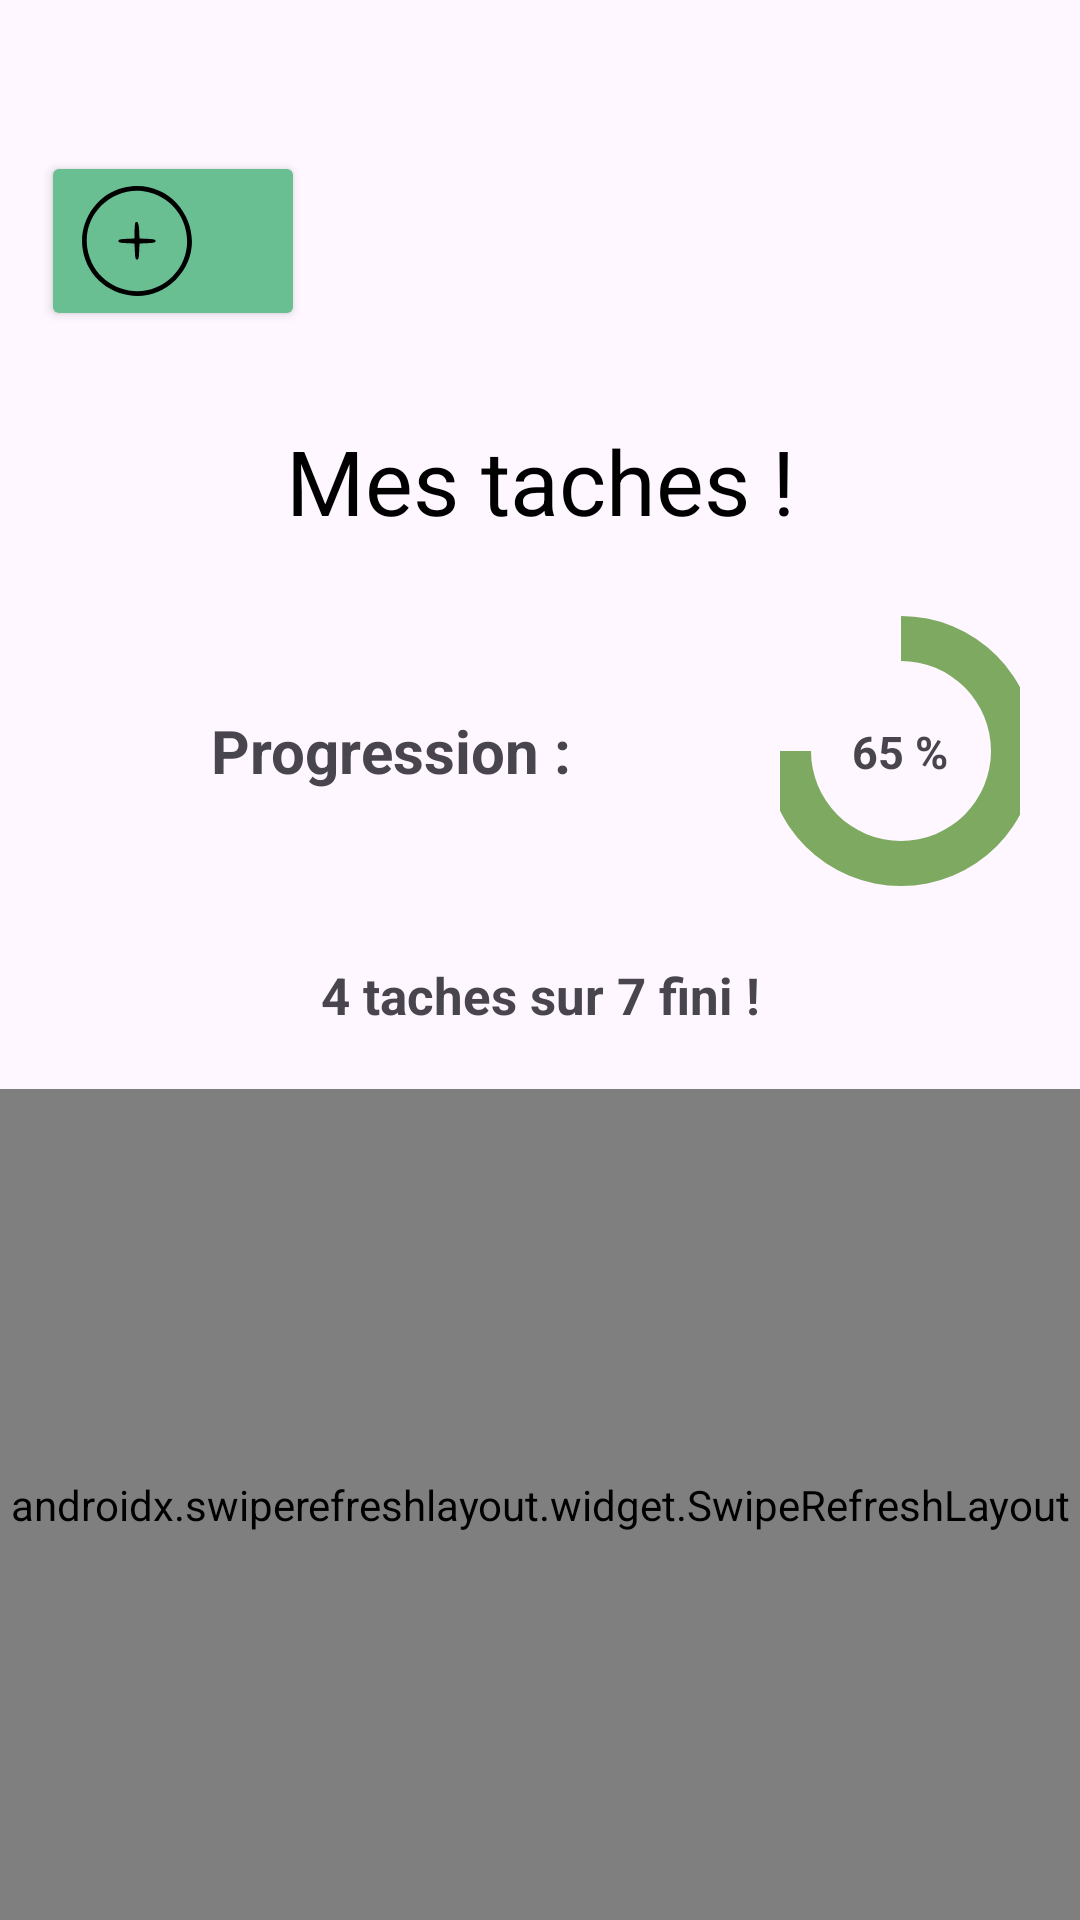

Android layout source for this screen:
<!-- AndroidManifest.xml: application theme Theme.FamilyApp -->
<!-- res/layout/fragment_manage_task.xml -->
<?xml version="1.0" encoding="utf-8"?>
<androidx.constraintlayout.widget.ConstraintLayout xmlns:android="http://schemas.android.com/apk/res/android"
    xmlns:app="http://schemas.android.com/apk/res-auto"
    android:layout_width="match_parent"
    android:layout_height="match_parent"
    xmlns:tools="http://schemas.android.com/tools">
    


    <TextView
        android:id="@+id/title_manage_task"
        android:layout_width="wrap_content"
        android:layout_height="wrap_content"
        android:text="@string/manage_tasks"
        android:textColor="@color/black"
        android:textSize="30sp"
        app:layout_constraintEnd_toEndOf="parent"
        app:layout_constraintStart_toStartOf="parent"
        app:layout_constraintTop_toTopOf="parent"
        android:layout_marginTop="140dp"/>


    <Button
        android:id="@+id/add_task_button"
        android:layout_width="wrap_content"
        android:layout_height="wrap_content"
        android:backgroundTint="@color/primary_buttons"
        android:drawableLeft="@drawable/plus"
        android:drawablePadding="8dp"
        app:layout_constraintBottom_toTopOf="@+id/ln_progression"
        app:layout_constraintEnd_toStartOf="@+id/title_manage_task"
        app:layout_constraintStart_toStartOf="parent"
        app:layout_constraintTop_toTopOf="parent"
        android:layout_marginBottom="40dp"
        android:layout_marginStart="20dp" />



    <Spinner
        android:id="@+id/filter_spinner"
        android:layout_width="wrap_content"
        android:layout_height="wrap_content"
        style="@style/CustomSpinnerStyle"
        app:layout_constraintBottom_toTopOf="@+id/ln_progression"
        app:layout_constraintEnd_toEndOf="parent"
        app:layout_constraintStart_toEndOf="@+id/title_manage_task"
        app:layout_constraintTop_toTopOf="parent"
        android:layout_marginBottom="40dp"
        android:layout_marginStart="20dp" />





    <LinearLayout
        android:id="@+id/ln_progression"
        android:layout_width="match_parent"
        android:layout_height="wrap_content"
        android:orientation="horizontal"
        app:layout_constraintEnd_toEndOf="parent"
        app:layout_constraintStart_toStartOf="parent"
        app:layout_constraintTop_toBottomOf="@+id/title_manage_task"
        android:gravity="center_vertical"
        android:layout_marginTop="20dp">

        <TextView
            android:id="@+id/progression"
            android:layout_width="wrap_content"
            android:layout_height="wrap_content"
            android:gravity="center"
            android:text="@string/progress"
            android:textSize="20sp"
            android:textStyle="bold"
            android:layout_marginHorizontal="70dp"
            />

        <androidx.constraintlayout.widget.ConstraintLayout
            android:id="@+id/constraintLayout"
            android:layout_width="wrap_content"
            android:layout_height="wrap_content"
            app:layout_constraintHorizontal_bias="0.5"
            android:layout_marginEnd="20dp"
            app:layout_constraintBottom_toBottomOf="parent"
            app:layout_constraintEnd_toEndOf="parent"
            app:layout_constraintStart_toStartOf="parent"
            app:layout_constraintTop_toTopOf="parent">


            <ProgressBar
                android:id="@+id/background_progressbar"
                style="?android:attr/progressBarStyleHorizontal"
                android:layout_width="100dp"
                android:layout_height="100dp"
                android:indeterminate="false"
                android:max="100"
                android:progress="100"
                android:progressDrawable="@drawable/stats_full"
                app:layout_constraintHorizontal_bias="0.5"
                app:layout_constraintBottom_toBottomOf="parent"
                app:layout_constraintEnd_toEndOf="parent"
                app:layout_constraintStart_toStartOf="parent"
                app:layout_constraintTop_toTopOf="parent" />


            <ProgressBar
                android:id="@+id/stats_progressbar"
                style="?android:attr/progressBarStyleHorizontal"
                android:layout_width="100dp"
                android:layout_height="100dp"
                android:indeterminate="false"
                android:max="100"
                android:progress="75"
                android:progressDrawable="@drawable/stats_progress"
                app:layout_constraintBottom_toBottomOf="parent"
                app:layout_constraintEnd_toEndOf="parent"
                app:layout_constraintHorizontal_bias="0.5"
                app:layout_constraintStart_toStartOf="parent"
                app:layout_constraintTop_toTopOf="parent" />

            <TextView
                android:id="@+id/pourcentage"
                android:layout_width="wrap_content"
                android:layout_height="wrap_content"
                android:text="65 %"
                android:textSize="15sp"
                android:textStyle="bold"
                app:layout_constraintBottom_toBottomOf="parent"
                app:layout_constraintEnd_toEndOf="parent"
                app:layout_constraintStart_toStartOf="parent"
                app:layout_constraintTop_toTopOf="parent" />

        </androidx.constraintlayout.widget.ConstraintLayout>

    </LinearLayout>

    <TextView
        android:id="@+id/tachesfini"
        android:layout_width="wrap_content"
        android:layout_height="wrap_content"
        android:text="4 taches sur 7 fini !"
        android:textSize="17sp"
        android:textStyle="bold"
        android:layout_marginTop="20dp"
        app:layout_constraintEnd_toEndOf="parent"
        app:layout_constraintStart_toStartOf="parent"
        app:layout_constraintTop_toBottomOf="@+id/ln_progression" />


    <androidx.swiperefreshlayout.widget.SwipeRefreshLayout
        android:layout_marginTop="20dp"
        android:id="@+id/task_fragment_manage"
        android:layout_width="match_parent"
        android:layout_height="0dp"
        app:layout_constraintTop_toBottomOf="@+id/tachesfini"
        app:layout_constraintBottom_toBottomOf="parent">

        <androidx.recyclerview.widget.RecyclerView
            android:id="@+id/list_tasks_rv"
            android:layout_width="match_parent"
            android:layout_height="match_parent"
            android:nestedScrollingEnabled="true"
            android:scrollbars="vertical"
            tools:listitem="@layout/task_rv_cell" />
    </androidx.swiperefreshlayout.widget.SwipeRefreshLayout>


</androidx.constraintlayout.widget.ConstraintLayout>
<!-- res/layout/task_rv_cell.xml (included above) -->
<androidx.cardview.widget.CardView
    xmlns:android="http://schemas.android.com/apk/res/android"
    xmlns:cardview="http://schemas.android.com/apk/res-auto"
    android:id="@+id/card_view_task"
    android:layout_width="match_parent"
    android:layout_height="wrap_content"
    android:layout_marginBottom="15dp"
    android:layout_marginHorizontal="20dp"
    cardview:cardCornerRadius="16dp"
    cardview:cardElevation="2dp"
    android:padding="16dp">

    <LinearLayout
        android:layout_width="match_parent"
        android:layout_height="wrap_content"
        android:orientation="vertical">

        <LinearLayout
            android:layout_width="match_parent"
            android:layout_height="wrap_content"
            android:orientation="vertical"
            android:gravity="center"
            android:padding="16dp">

            <TextView
                android:id="@+id/task_name"
                android:layout_width="wrap_content"
                android:layout_height="0dp"
                android:paddingBottom="20dp"
                android:layout_weight="1"
                android:text="Nom de la tâche"
                android:textSize="25sp"
                android:textStyle="bold"
                android:textColor="@color/black"
                android:gravity="center_vertical" />

            <TextView
                android:id="@+id/user_task"
                android:layout_width="wrap_content"
                android:layout_height="0dp"
                android:paddingBottom="20dp"
                android:layout_weight="1"
                android:text=""
                android:textSize="20sp"
                android:textStyle="bold"
                android:textColor="@color/black" />



            <ImageButton
                android:id="@+id/task_unfold_button"
                android:layout_width="25dp"
                android:layout_height="wrap_content"
                android:src="@drawable/down_button" />
        </LinearLayout>

        <LinearLayout
            android:id="@+id/task_details_section"
            android:layout_width="match_parent"
            android:layout_height="wrap_content"
            android:orientation="vertical"
            android:paddingTop="8dp">


                <ImageView
                    android:id="@+id/edit_task_button"
                    android:layout_width="24dp"
                    android:layout_height="24dp"
                    android:layout_gravity="center"
                    android:contentDescription="Modifier"
                    android:src="@drawable/baseline_edit_24" />


            <TextView
            android:id="@+id/task_description"
            android:gravity="center"
            android:layout_width="match_parent"
            android:layout_height="wrap_content"
            android:text="Description de la tâche ici..."
            android:textSize="18sp"
            android:textStyle="bold"
            android:textColor="@color/black" />

        <TextView
            android:id="@+id/task_due_date"
            android:layout_width="match_parent"
            android:gravity="center"
            android:layout_height="wrap_content"
            android:text="Date limite : 2025-01-25"
            android:textSize="18sp"
            android:textStyle="bold"
            android:textColor="@color/black" />

            <LinearLayout
                android:layout_width="match_parent"
                android:layout_height="wrap_content"
                android:orientation="horizontal"
                android:gravity="center"
                android:paddingTop="8dp"
                android:layout_marginVertical="10dp">

                <Button
                    android:id="@+id/button_done"
                    android:layout_width="wrap_content"
                    android:layout_height="wrap_content"
                    android:text="Fini"
                    android:textSize="16sp"
                    android:textStyle="bold"
                    android:textColor="@color/white"
                    android:backgroundTint="@color/primary_buttons" />

                <Button
                    android:id="@+id/button_in_progress"
                    android:layout_width="wrap_content"
                    android:layout_height="wrap_content"
                    android:text="En cours"
                    android:layout_marginHorizontal="15dp"
                    android:textSize="16sp"
                    android:textStyle="bold"
                    android:textColor="@color/white"
                    android:backgroundTint="@color/primary_yellow" />

                <Button
                    android:id="@+id/button_to_do"
                    android:layout_width="wrap_content"
                    android:layout_height="wrap_content"
                    android:text="À faire"
                    android:textSize="16sp"
                    android:textStyle="bold"
                    android:textColor="@color/white"
                    android:backgroundTint="@color/primary_red" />
            </LinearLayout>
    </LinearLayout>
</LinearLayout>
</androidx.cardview.widget.CardView>
<!-- resources referenced by this layout -->
<resources>
  <color name="black">#FF000000</color>
  <color name="primary_buttons">#69BF92</color>
  <color name="primary_red">#BB8787</color>
  <color name="primary_yellow">#BBB287</color>
  <color name="white">#FFFFFFFF</color>
  <!-- drawable down_button (drawable) -->
  <vector xmlns:android="http://schemas.android.com/apk/res/android"
      android:width="25dp"
      android:height="25dp"
      android:viewportWidth="100"
      android:viewportHeight="100">
    <path
        android:pathData="M38.6,5.6c-22.5,5.4 -37.6,28.6 -33.8,51.7 6.2,36.7 51.2,51.3 77.3,25.2 32.9,-33 1.8,-87.9 -43.5,-76.9zM60.5,9.5c31.2,8.1 41.8,47.3 19.1,70.1 -24.1,24 -65.1,10.7 -70.9,-23 -5,-29.5 22.6,-54.6 51.8,-47.1z"
        android:fillColor="#000000"
        android:strokeColor="#00000000"/>
    <path
        android:pathData="M28.4,43.1c-0.4,0.7 4,5.8 10.5,12.3l11.1,11.1 11.2,-11.2c8.9,-9 11,-11.5 10,-12.5 -1,-1 -3.3,0.8 -11.2,8.7l-10,10 -9.8,-9.8c-5.3,-5.3 -10,-9.7 -10.4,-9.7 -0.4,-0 -1,0.5 -1.4,1.1z"
        android:fillColor="#000000"
        android:strokeColor="#00000000"/>
  </vector>
  <!-- drawable plus (drawable) -->
  <vector xmlns:android="http://schemas.android.com/apk/res/android"
      android:width="40dp"
      android:height="40dp"
      android:viewportWidth="100"
      android:viewportHeight="100">
    <path
        android:pathData="M38.6,5.6c-22.5,5.4 -37.6,28.6 -33.8,51.7 6.2,36.7 51.2,51.3 77.3,25.2 32.9,-33 1.8,-87.9 -43.5,-76.9zM60.5,9.5c31.2,8.1 41.8,47.3 19.1,70.1 -24.1,24 -65.1,10.7 -70.9,-23 -5,-29.5 22.6,-54.6 51.8,-47.1z"
        android:fillColor="#000000"
        android:strokeColor="#00000000"/>
    <path
        android:pathData="M48.7,34.6c-0.4,0.4 -0.7,3.6 -0.7,7l0,6.3 -6.7,0.3c-5.3,0.2 -6.8,0.6 -6.8,1.8 0,1.2 1.5,1.6 6.7,1.8l6.7,0.3 0.3,6.7c0.2,5.2 0.6,6.7 1.8,6.7 1.2,-0 1.6,-1.5 1.8,-6.7l0.3,-6.7 6.7,-0.3c5.2,-0.2 6.7,-0.6 6.7,-1.8 0,-1.2 -1.5,-1.6 -6.7,-1.8l-6.7,-0.3 -0.3,-6.6c-0.3,-6.1 -1.4,-8.4 -3.1,-6.7z"
        android:fillColor="#000000"
        android:strokeColor="#00000000"/>
  </vector>
  <!-- drawable stats_full (drawable) -->
  <?xml version="1.0" encoding="utf-8"?>
  <rotate xmlns:android="http://schemas.android.com/apk/res/android"
      android:fromDegrees="270"
      android:toDegrees="270">
      <shape
          android:innerRadius="30dp"
          android:shape="ring"
          android:thickness="15dp"
          android:useLevel="true">
          <solid android:color="@color/neutral_buttons" />
      </shape>
  </rotate>
  <!-- drawable stats_progress (drawable) -->
  <?xml version="1.0" encoding="utf-8"?>
  <rotate xmlns:android="http://schemas.android.com/apk/res/android"
      android:fromDegrees="270"
      android:toDegrees="270">
      <shape
          android:innerRadius="30dp"
          android:shape="ring"
          android:thickness="15dp"
          android:useLevel="true">
          <solid android:color="#7DA960" />
      </shape>
  </rotate>
  <string name="manage_tasks">Mes taches !</string>
  <string name="progress">Progression :</string>
  <style name="CustomSpinnerStyle" parent="Widget.AppCompat.Spinner">
          <item name="android:background">@drawable/spinner_background</item>
          <item name="android:padding">8dp</item>
          <item name="android:textColor">@color/black</item>
          <item name="android:textSize">16sp</item>
      </style>
  <style name="Theme.FamilyApp" parent="Base.Theme.FamilyApp" />
  <!-- drawable spinner_background (drawable) -->
  <?xml version="1.0" encoding="utf-8"?>
  <shape xmlns:android="http://schemas.android.com/apk/res/android" android:shape="rectangle">
      <solid android:color="@color/white" />
      <corners android:radius="8dp" />
      <stroke android:width="2dp" android:color="@color/primary_buttons" />
  </shape>
  <style name="Base.Theme.FamilyApp" parent="Theme.Material3.DayNight.NoActionBar">
          
          
      </style>
</resources>
